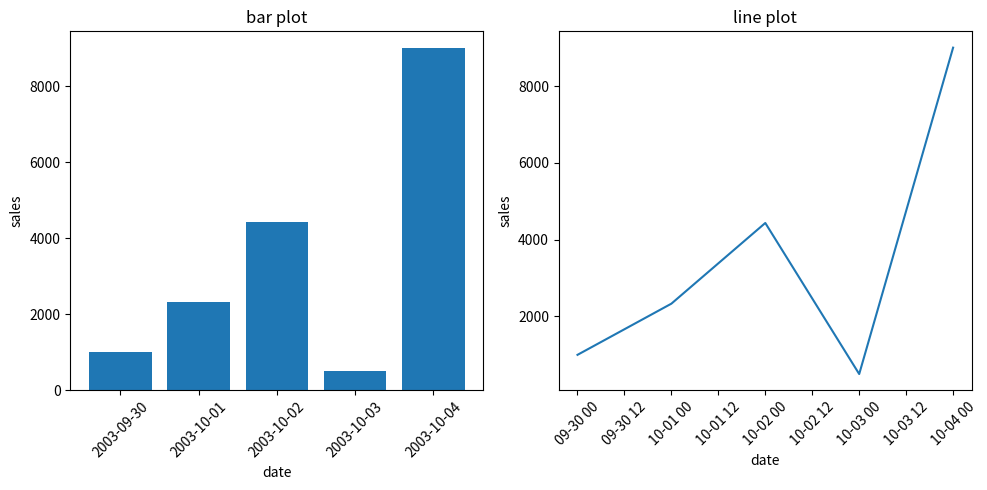

Python code for this plot:
import matplotlib.pyplot as plt
import pandas as pd
dates=pd.date_range(start='2003-09-30',end='2003-10-04')
sales=[1000,2333,4434,500,9000]
sales_df=pd.DataFrame({'date':dates,'sales':sales})
plt.figure(figsize=(10,5))
plt.subplot(1,2,1)
plt.bar(sales_df['date'],sales_df['sales'])
plt.xlabel("date")
plt.ylabel("sales")
plt.xticks(rotation=45)

plt.title("bar plot")
plt.subplot(1,2,2)
plt.plot(sales_df['date'],sales_df['sales'])
plt.xlabel("date")
plt.ylabel("sales")
plt.xticks(rotation=45)
plt.title("line plot")
plt.tight_layout()
plt.show()
